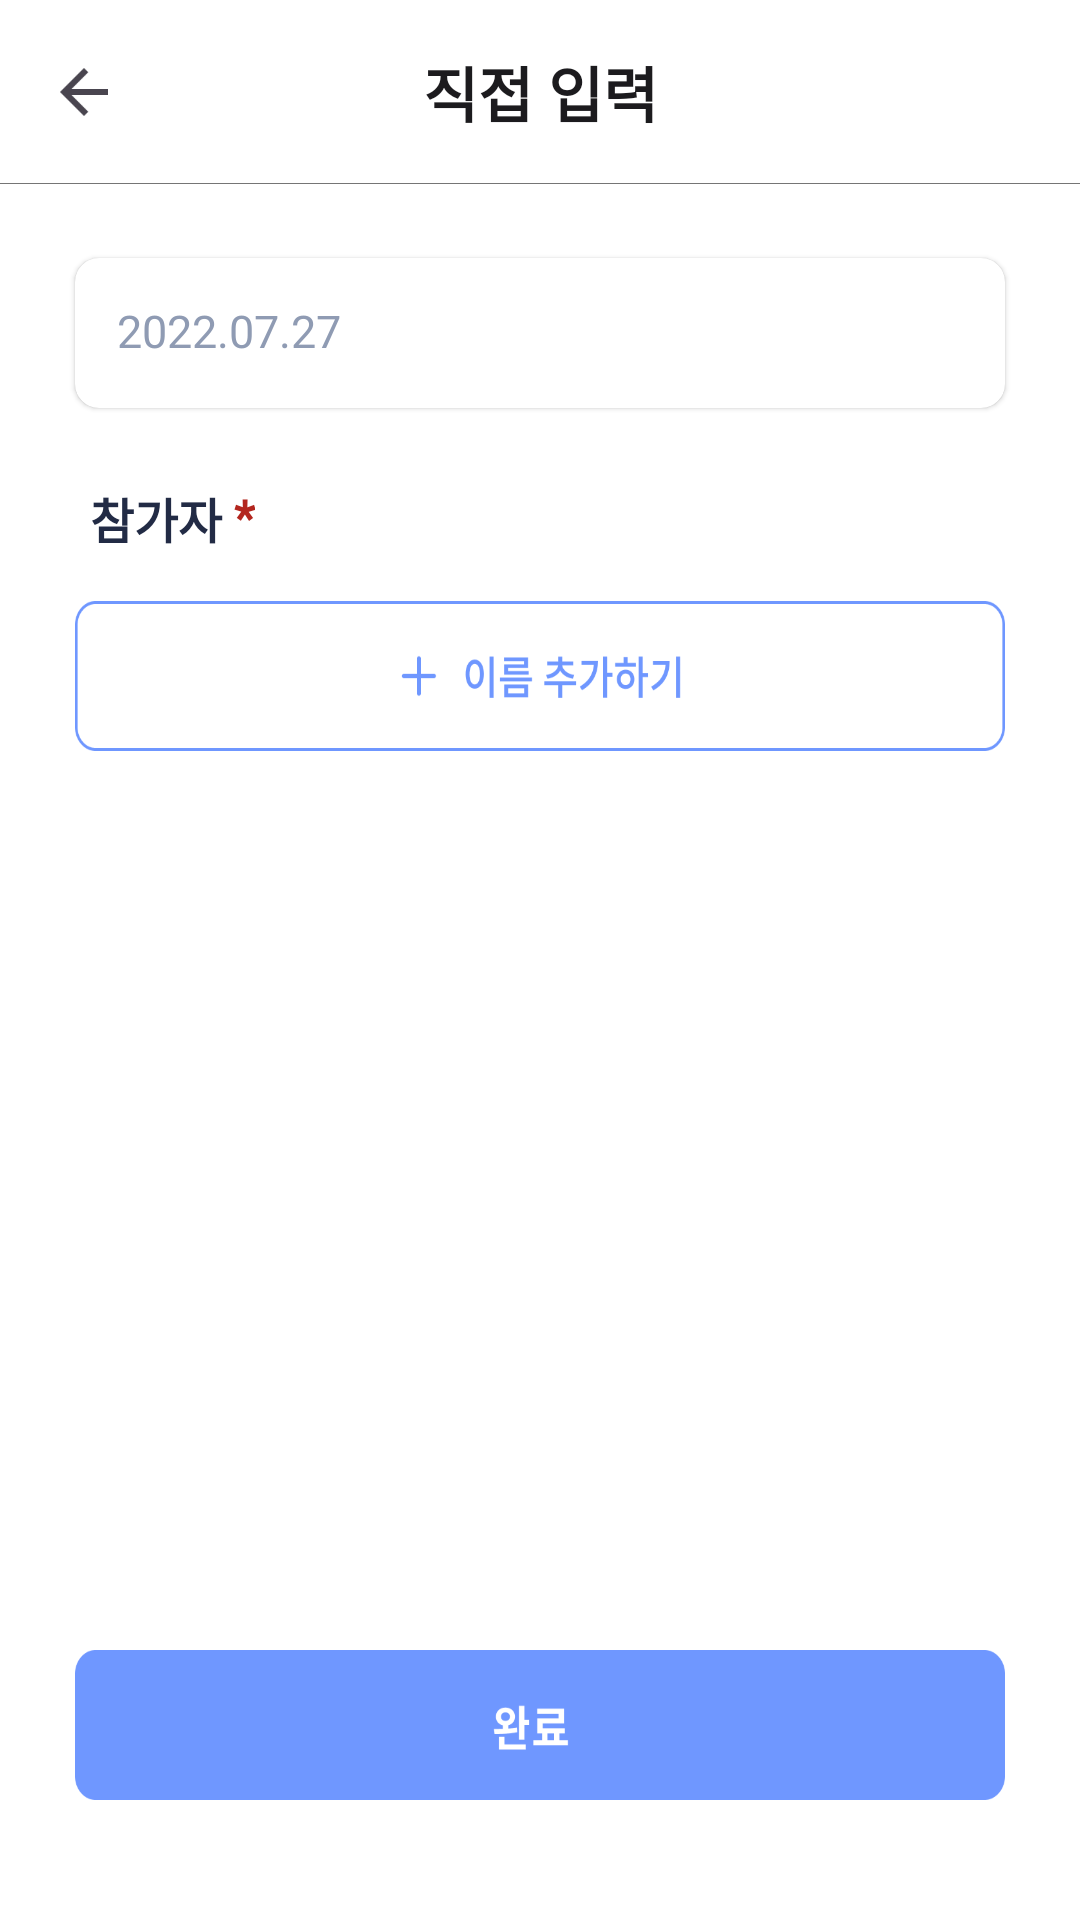

Here is an Android app screen rendered from its layout file. Give the layout XML and the strings, colors and styles it references.
<!-- AndroidManifest.xml: application theme AppTheme -->
<!-- res/layout/activity_second_calculation.xml -->
<?xml version="1.0" encoding="utf-8"?>
<androidx.constraintlayout.widget.ConstraintLayout xmlns:android="http://schemas.android.com/apk/res/android"
    xmlns:app="http://schemas.android.com/apk/res-auto"
    xmlns:tools="http://schemas.android.com/tools"
    android:layout_width="match_parent"
    android:layout_height="match_parent"
    tools:context=".ui.calculation.SecondCalculationActivity">

    <androidx.constraintlayout.widget.ConstraintLayout
        android:id="@+id/topLayout"
        android:layout_width="match_parent"
        android:layout_height="wrap_content"
        app:layout_constraintEnd_toEndOf="parent"
        app:layout_constraintStart_toStartOf="parent"
        app:layout_constraintTop_toTopOf="parent">

        <ImageButton
            android:layout_width="24dp"
            android:layout_height="24dp"
            android:layout_marginStart="16dp"
            android:background="@drawable/back_arrow"
            app:layout_constraintBottom_toBottomOf="@+id/secondCalculationTextView"
            app:layout_constraintStart_toStartOf="parent"
            app:layout_constraintTop_toTopOf="@+id/secondCalculationTextView" />

        <TextView
            android:id="@+id/secondCalculationTextView"
            android:layout_width="match_parent"
            android:layout_height="match_parent"
            android:layout_marginTop="16dp"
            android:layout_marginBottom="16dp"
            android:fontFamily="@font/sans_kr"
            android:gravity="center"
            android:includeFontPadding="false"
            android:text="직접 입력"
            android:textColor="@color/text_color"
            android:textSize="20sp"
            android:textStyle="bold"
            app:layout_constraintBottom_toBottomOf="parent"
            app:layout_constraintStart_toStartOf="parent"
            app:layout_constraintTop_toTopOf="parent" />
    </androidx.constraintlayout.widget.ConstraintLayout>

    <View
        android:layout_width="match_parent"
        android:layout_height="0.25dp"
        android:background="#757575"
        app:layout_constraintEnd_toEndOf="parent"
        app:layout_constraintStart_toStartOf="parent"
        app:layout_constraintTop_toBottomOf="@+id/topLayout" />

    <androidx.cardview.widget.CardView
        android:id="@+id/whenCardView"
        android:layout_width="match_parent"
        android:layout_height="50dp"
        android:layout_marginStart="25dp"
        android:layout_marginTop="25dp"
        android:layout_marginEnd="25dp"
        app:cardCornerRadius="8dp"
        app:cardElevation="1dp"
        app:layout_constraintEnd_toEndOf="parent"
        app:layout_constraintStart_toStartOf="parent"
        app:layout_constraintTop_toBottomOf="@+id/topLayout">

        <TextView
            android:layout_width="wrap_content"
            android:layout_height="wrap_content"
            android:layout_gravity="left|center"
            android:layout_marginStart="14dp"
            android:fontFamily="@font/sans_kr"
            android:includeFontPadding="false"
            android:text="2022.07.27"
            android:textColor="#8F9BB3"
            android:textSize="15sp" />
    </androidx.cardview.widget.CardView>


    <TextView
        android:id="@+id/participantTextView"
        android:layout_width="wrap_content"
        android:layout_height="wrap_content"
        android:layout_marginStart="30dp"
        android:layout_marginTop="25dp"
        android:fontFamily="@font/sans_kr"
        android:includeFontPadding="false"
        android:text="참가자 "
        android:textColor="#222b45"
        android:textSize="16sp"
        android:textStyle="bold"
        app:layout_constraintStart_toStartOf="parent"
        app:layout_constraintTop_toBottomOf="@+id/whenCardView" />

    <TextView
        android:layout_width="wrap_content"
        android:layout_height="wrap_content"
        android:fontFamily="@font/sans_kr"
        android:includeFontPadding="false"
        android:text="*"
        android:textColor="#b3261e"
        android:textSize="16sp"
        android:textStyle="bold"
        app:layout_constraintBottom_toBottomOf="@+id/participantTextView"
        app:layout_constraintStart_toEndOf="@+id/participantTextView"
        app:layout_constraintTop_toTopOf="@+id/participantTextView" />


    
    <androidx.constraintlayout.widget.ConstraintLayout
        android:id="@+id/nameCL"
        app:layout_constraintTop_toBottomOf="@+id/participantTextView"
        app:layout_constraintStart_toStartOf="parent"
        android:layout_width="match_parent"
        android:layout_height="wrap_content">
        <androidx.core.widget.NestedScrollView
            android:layout_width="match_parent"
            android:layout_height="match_parent">
            <LinearLayout
                android:orientation="vertical"
                android:layout_width="match_parent"
                android:layout_height="match_parent">
                <androidx.recyclerview.widget.RecyclerView
                    app:layout_constraintStart_toStartOf="parent"
                    app:layout_constraintTop_toTopOf="parent"
                    android:id="@+id/nameRV"
                    tools:listitem="@layout/name_item"
                    tools:itemCount="1"
                    android:layout_width="match_parent"
                    android:layout_height="wrap_content"/>

                <ImageButton
                    android:layout_width="match_parent"
                    android:layout_height="50dp"
                    android:layout_marginStart="25dp"
                    android:layout_marginTop="16dp"
                    android:layout_marginEnd="25dp"
                    android:background="@drawable/add_name"
                    app:layout_constraintEnd_toEndOf="parent"
                    app:layout_constraintStart_toStartOf="parent"
                    app:layout_constraintTop_toBottomOf="@+id/nameRV" />
            </LinearLayout>
        </androidx.core.widget.NestedScrollView>

    </androidx.constraintlayout.widget.ConstraintLayout>


    <ImageButton
        android:id="@+id/finishIBtn"
        android:layout_width="match_parent"
        android:layout_height="50dp"
        android:layout_marginStart="25dp"
        android:layout_marginEnd="25dp"
        android:layout_marginBottom="40dp"
        android:background="@drawable/finish"
        app:layout_constraintBottom_toBottomOf="parent"
        app:layout_constraintEnd_toEndOf="parent"
        app:layout_constraintStart_toStartOf="parent" />
</androidx.constraintlayout.widget.ConstraintLayout>
<!-- res/layout/name_item.xml (included above) -->
<?xml version="1.0" encoding="utf-8"?>
<androidx.constraintlayout.widget.ConstraintLayout xmlns:android="http://schemas.android.com/apk/res/android"
    xmlns:app="http://schemas.android.com/apk/res-auto"
    android:layout_width="match_parent"
    android:layout_height="wrap_content">

    <androidx.cardview.widget.CardView
        android:id="@+id/nameCardView"
        android:layout_width="match_parent"
        android:layout_height="50dp"
        android:layout_marginStart="25dp"
        android:layout_marginTop="16dp"
        android:layout_marginEnd="25dp"
        android:layout_marginBottom="1dp"
        app:cardCornerRadius="8dp"
        app:cardElevation="1dp"
        app:layout_constraintBottom_toBottomOf="parent"
        app:layout_constraintEnd_toEndOf="parent"
        app:layout_constraintStart_toStartOf="parent"
        app:layout_constraintTop_toTopOf="parent">

        <EditText
            android:layout_width="match_parent"
            android:layout_height="match_parent"
            android:layout_marginStart="14dp"
            android:background="@android:color/transparent"
            android:fontFamily="@font/sans_kr"
            android:gravity="left|center"
            android:hint="이름을 입력해주세요."
            android:includeFontPadding="false"
            android:inputType="textNoSuggestions"
            android:textCursorDrawable="@drawable/cursor_color"
            android:textSize="15sp" />
    </androidx.cardview.widget.CardView>
</androidx.constraintlayout.widget.ConstraintLayout>
<!-- resources referenced by this layout -->
<resources>
  <color name="text_color">#1c1b1e</color>
  <!-- drawable add_name: png bitmap (drawable, 7509 bytes) -->
  <!-- drawable back_arrow: png bitmap (drawable, 697 bytes) -->
  <!-- drawable finish: png bitmap (drawable, 3850 bytes) -->
  <style name="AppTheme" parent="Theme.MaterialComponents.DayNight.NoActionBar">
          
          <item name="colorPrimary">@color/sky_blue</item>
          <item name="colorPrimaryVariant">#D9D9D9</item>
          <item name="colorOnPrimary">#000</item>
          <item name="colorSecondary">@color/teal_200</item>
          <item name="colorSecondaryVariant">@color/sky_blue</item>
          <item name="colorOnSecondary">@color/white</item>
              
              
          <item name="android:statusBarColor" tools:targetApi="l">@color/white</item>
          <item name="android:windowLightStatusBar" tools:targetApi="m">true</item>
          <item name="android:timePickerStyle">@style/TimePickerTheme</item>
      </style>
  <color name="sky_blue">#6f97ff</color>
  <color name="teal_200">#6f97ff</color>
  <color name="white">#FFFFFFFF</color>
  <style name="TimePickerTheme" parent="android:Widget.Material.Light.TimePicker">
          <item name="android:timePickerMode">spinner</item>
      </style>
</resources>
